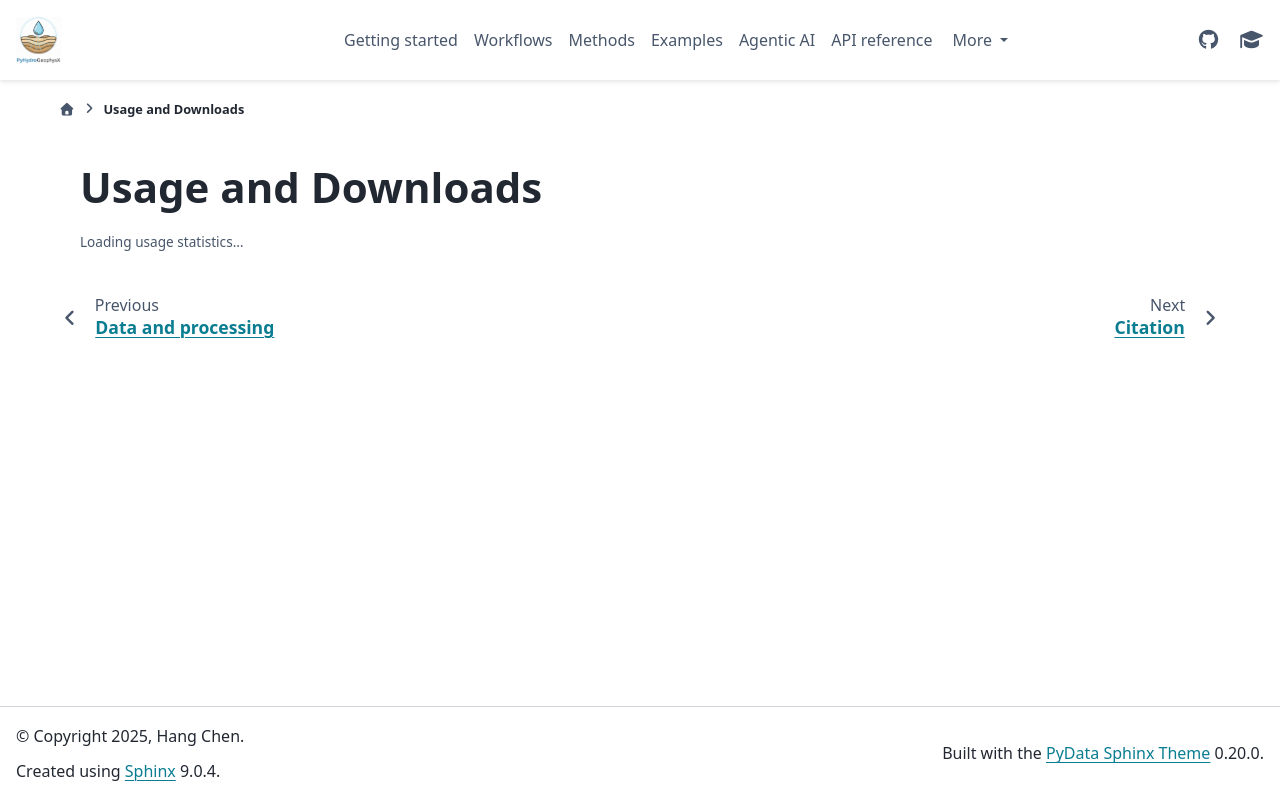

repository: geohang/PyHydroGeophysX · page: usage.html · generator: sphinx

:html_theme.sidebar_secondary.remove: true

Usage and Downloads
===================

.. raw:: html

   <div id="phgx-stats">
     <p style="color: var(--pst-color-text-muted, #6a7076); font-size: 0.85rem;">
       Loading usage statistics&hellip;
     </p>
   </div>

..
   Maintainer notes live with the code, not on this page:

   tools/fetch_usage_stats.py   data sources, the three installer buckets, and
                                the GoatCounter setup steps for the visitor map
   tools/preview_usage.py       serve this dashboard locally without a full
                                Sphinx build
   docs/source/_static/         usage-stats.js, usage-stats.css, and the
                                committed stats/ snapshot
   .github/workflows/stats.yml  the monthly refresh job
